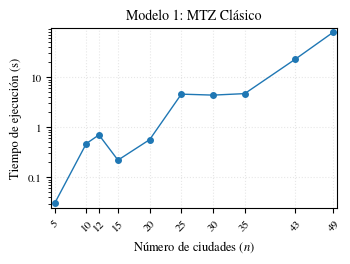
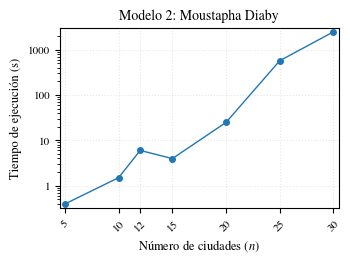
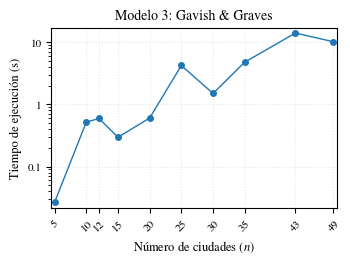
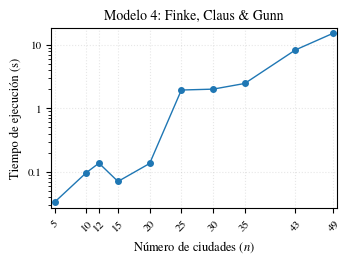
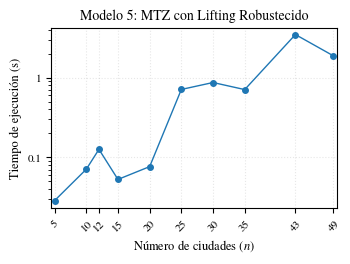
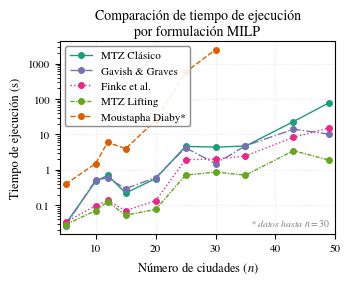

Write the Python code that produced these figures, in order.
"""
Gráficos para artículo TSP (IEEE) – diseño limpio con tipografía estilo LaTeX.
- Figuras individuales: solo puntos, líneas finas, color azul.
- Figura comparativa: colores y estilos de línea variados, puntos.
- Solo PNG.
"""

import matplotlib

matplotlib.use("Agg")
import matplotlib.pyplot as plt
import matplotlib.ticker as mticker
import os

# ── Configuración global con tipografía estilo LaTeX ─────────────────────────
plt.rcParams.update({
    "font.family": "serif",
    "font.serif": ["Computer Modern Roman", "TeX Gyre Termes", "Times New Roman", "DejaVu Serif"],
    "font.size": 9,
    "axes.titlesize": 10,
    "axes.labelsize": 9,
    "xtick.labelsize": 8,
    "ytick.labelsize": 8,
    "legend.fontsize": 8,
    "figure.dpi": 300,
    "axes.grid": True,
    "grid.linestyle": ":",
    "grid.alpha": 0.3,
    "lines.linewidth": 1.0,
    "lines.markersize": 4,
    "axes.facecolor": "white",
    "figure.facecolor": "white",
    "mathtext.fontset": "stix",  # Para que las fórmulas matemáticas tengan aspecto LaTeX
})

# Ruta de salida
OUTPUT = r"C:\Users\Edwin CL\Desktop\ING SISTEMAS\CICLO[5]\IO\PC3\GRAF"
os.makedirs(OUTPUT, exist_ok=True)

# ── Datos (sin cambios) ──────────────────────────────────────────────────────
data = {
    "MTZ Clásico": {
        "cities": [5, 10, 12, 15, 20, 25, 30, 35, 43, 49],
        "time": [0.0301, 0.4723, 0.7049, 0.2208, 0.5671,
                 4.5949, 4.3927, 4.7061, 23.0412, 79.8385],
        "label": "Modelo 1: MTZ Clásico",
        "fname": "fig_mtz_clasico",
        "color": "#1b9e77",
        "linestyle": "-",
    },
    "Moustapha Diaby": {
        "cities": [5, 10, 12, 15, 20, 25, 30],
        "time": [0.3954, 1.508, 6.0029, 3.9622, 24.9708, 573.9782, 2492.0219],
        "label": "Modelo 2: Moustapha Diaby",
        "fname": "fig_moustapha",
        "color": "#d95f02",
        "linestyle": "--",
    },
    "Gavish & Graves": {
        "cities": [5, 10, 12, 15, 20, 25, 30, 35, 43, 49],
        "time": [0.0266, 0.5177, 0.5931, 0.2960, 0.6029,
                 4.2218, 1.4995, 4.7742, 14.06, 10.1731],
        "label": "Modelo 3: Gavish & Graves",
        "fname": "fig_gavish",
        "color": "#7570b3",
        "linestyle": "-.",
    },
    "Finke Claus & Gunn": {
        "cities": [5, 10, 12, 15, 20, 25, 30, 35, 43, 49],
        "time": [0.0332, 0.0968, 0.1369, 0.0704, 0.1354,
                 1.9467, 2.0104, 2.4695, 8.3471, 15.3705],
        "label": "Modelo 4: Finke, Claus & Gunn",
        "fname": "fig_finke",
        "color": "#e7298a",
        "linestyle": ":",
    },
    "MTZ con Lifting": {
        "cities": [5, 10, 12, 15, 20, 25, 30, 35, 43, 49],
        "time": [0.0285, 0.0706, 0.1256, 0.0526, 0.0762,
                 0.7107, 0.8686, 0.7080, 3.4802, 1.8783],
        "label": "Modelo 5: MTZ con Lifting Robustecido",
        "fname": "fig_mtz_lifting",
        "color": "#66a61e",
        "linestyle": (0, (3, 1, 1, 1)),  # trazo-punto
    },
}

# ── Figura individual (azul, solo puntos, línea fina) ────────────────────────
def plot_modelo(nombre, info):
    fig, ax = plt.subplots(figsize=(3.5, 2.6))

    ax.plot(info["cities"], info["time"],
            color="#1f77b4",  # azul único
            marker="o",
            linestyle="-",
            linewidth=1.0,
            markersize=4,
            clip_on=False,
            zorder=3)

    ax.set_xlabel("Número de ciudades ($n$)")
    ax.set_ylabel("Tiempo de ejecución (s)")
    ax.set_yscale("log")
    ax.yaxis.set_major_formatter(mticker.FuncFormatter(lambda x, _: f"{x:g}"))
    ax.set_xticks(info["cities"])
    ax.tick_params(axis="x", rotation=45)
    ax.set_xlim(min(info["cities"]) - 0.5, max(info["cities"]) + 0.5)

    ymin = min(info["time"]) * 0.8
    ymax = max(info["time"]) * 1.2
    ax.set_ylim(ymin, ymax)

    ax.grid(True, linestyle=":", alpha=0.3)
    ax.set_title(info["label"], pad=6, fontsize=10, fontweight="normal")

    fig.tight_layout(pad=0.8)
    ruta_png = os.path.join(OUTPUT, info["fname"] + ".png")
    fig.savefig(ruta_png, format="png", dpi=300, bbox_inches="tight")
    plt.close(fig)
    print(f"  ✓  {ruta_png}")

# ── Generar figuras individuales ──────────────────────────────────────────────
print("Generando figuras individuales (estilo unificado azul)...")
for nombre, info in data.items():
    plot_modelo(nombre, info)

# ── Figura comparativa (colores variados, estilos de línea, puntos) ──────────
print("Generando figura comparativa...")

modelos_comp = ["MTZ Clásico", "Gavish & Graves", "Finke Claus & Gunn", "MTZ con Lifting"]

fig, ax = plt.subplots(figsize=(3.5, 2.8))

for nombre in modelos_comp:
    info = data[nombre]
    short = {
        "MTZ Clásico": "MTZ Clásico",
        "Gavish & Graves": "Gavish & Graves",
        "Finke Claus & Gunn": "Finke et al.",
        "MTZ con Lifting": "MTZ Lifting",
    }[nombre]
    ax.plot(info["cities"], info["time"],
            color=info["color"],
            marker="o",
            linestyle=info["linestyle"],
            linewidth=1.0,
            markersize=4,
            label=short,
            zorder=3)

# Moustapha Diaby
m = data["Moustapha Diaby"]
ax.plot(m["cities"], m["time"],
        color=m["color"],
        marker="o",
        linestyle=m["linestyle"],
        linewidth=1.0,
        markersize=4,
        label="Moustapha Diaby*",
        zorder=3)

ax.set_xlabel("Número de ciudades ($n$)")
ax.set_ylabel("Tiempo de ejecución (s)")
ax.set_yscale("log")
ax.yaxis.set_major_formatter(mticker.FuncFormatter(lambda x, _: f"{x:g}"))
ax.set_title("Comparación de tiempo de ejecución\npor formulación MILP", pad=4, fontsize=10)
ax.legend(loc="upper left", framealpha=0.9, edgecolor="gray",
          fontsize=8, handlelength=2.0, ncol=1)
ax.annotate("* datos hasta $n=30$", xy=(0.98, 0.03),
            xycoords="axes fraction", ha="right", va="bottom",
            fontsize=7, style="italic", color="gray")

ax.set_xlim(4, 50)
ax.grid(True, linestyle=":", alpha=0.3)

fig.tight_layout(pad=0.8)
ruta_png = os.path.join(OUTPUT, "fig_comparativa.png")
fig.savefig(ruta_png, format="png", dpi=300, bbox_inches="tight")
print(f"  ✓  {ruta_png}")

print("\n¡Todos los gráficos generados correctamente!")
